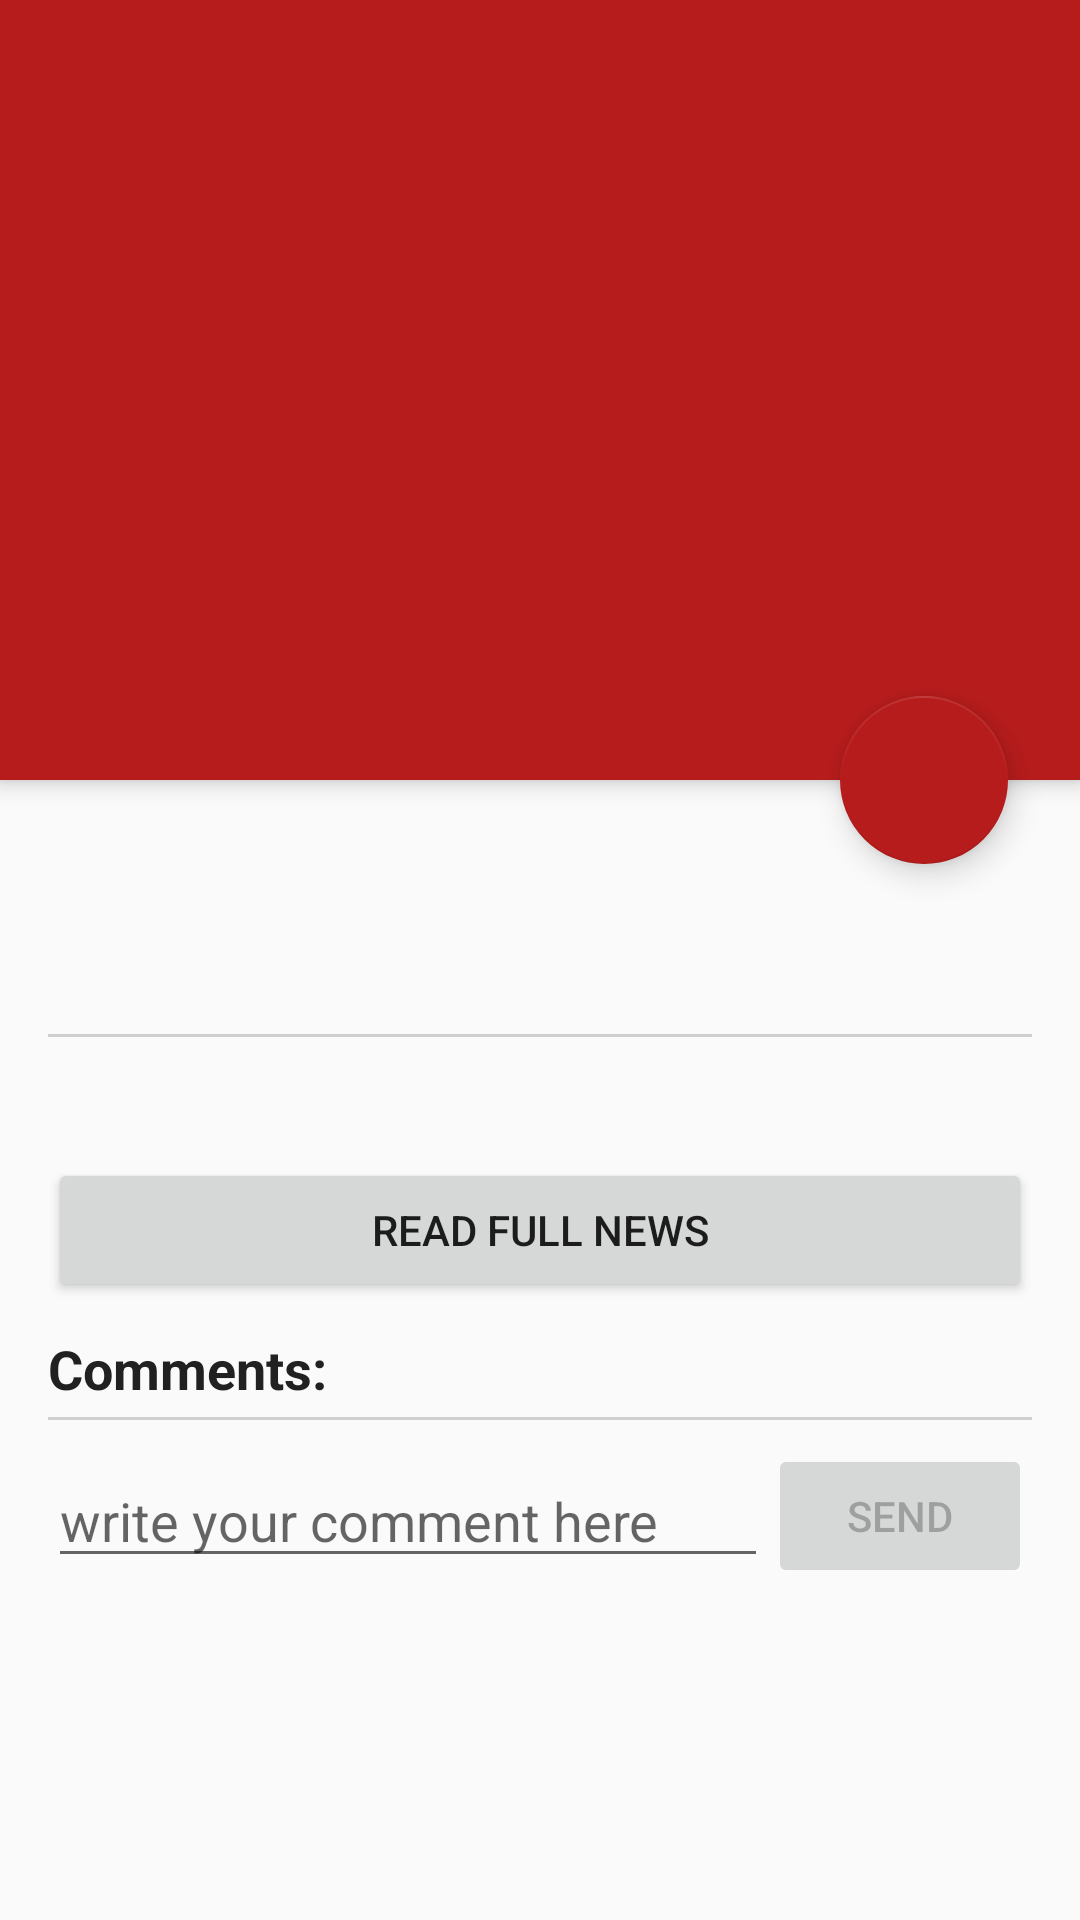

Layout XML and referenced resources for this Android screen:
<!-- AndroidManifest.xml: application theme AppTheme -->
<!-- res/layout/activity_detail.xml -->
<?xml version="1.0" encoding="utf-8"?>
<androidx.coordinatorlayout.widget.CoordinatorLayout
    xmlns:android="http://schemas.android.com/apk/res/android"
    xmlns:tools="http://schemas.android.com/tools"
    xmlns:app="http://schemas.android.com/apk/res-auto"
    android:layout_width="match_parent"
    android:layout_height="match_parent"
    tools:context=".DetailActivity">

    <com.google.android.material.appbar.AppBarLayout
        android:id="@+id/app_bar"
        android:layout_width="match_parent"
        android:layout_height="260dp"
        android:theme="@style/ThemeOverlay.AppCompat.Dark.ActionBar">

     <FrameLayout
         android:layout_width="match_parent"
         android:layout_height="match_parent"
         android:fitsSystemWindows="true">


         <ImageView

        android:id="@+id/news_image_detail"

        android:layout_width="match_parent"

        android:layout_height="match_parent"

        android:scaleType="centerCrop"

        android:contentDescription="@string/image"/>


        <androidx.appcompat.widget.Toolbar
            android:id="@+id/toolbar"
            android:layout_width="match_parent"
            android:layout_height="?attr/actionBarSize"
            app:titleTextColor="@color/white"
            app:popupTheme="@style/ThemeOverlay.AppCompat.Light"
            android:fitsSystemWindows="true">

        </androidx.appcompat.widget.Toolbar>
     </FrameLayout>


    </com.google.android.material.appbar.AppBarLayout>


    <androidx.core.widget.NestedScrollView
        android:layout_width="match_parent"
        android:layout_height="match_parent"
        app:layout_behavior="@string/appbar_scrolling_view_behavior">

        <LinearLayout
            android:layout_width="match_parent"
            android:layout_height="match_parent"
            android:orientation="vertical"
            android:padding="16dp">

            <TextView
                android:id="@+id/article_title"
                android:layout_width="match_parent"
                android:layout_height="wrap_content"
                style="@style/articleTitle"/>
            <TextView
                android:id="@+id/article_byline"
                android:layout_width="match_parent"
                android:layout_height="wrap_content"
                style="@style/articleByLine"/>

            <View
                android:layout_width="match_parent"
                android:layout_height="1dp"
                android:layout_marginTop="8dp"
                android:background="@color/light_grey"/>
            <TextView
                android:id="@+id/article_content"
                android:layout_width="match_parent"
                android:layout_height="wrap_content"
                style="@style/articleBody"/>
            <Button
                android:id="@+id/read_button"
                android:layout_marginTop="@dimen/margin_top"
                android:layout_width="match_parent"
                android:layout_height="wrap_content"
                android:padding="10dp"
                android:text="@string/read_button"/>

            <TextView

                android:id="@+id/label_overview"
                android:layout_width="wrap_content"
                android:layout_height="wrap_content"
                android:layout_marginTop="10dp"
                android:textColor="@color/dark_grey"
                android:text="@string/comment"
                android:textSize="18sp"
                android:textStyle="bold"/>
            <View
                android:layout_width="match_parent"
                android:layout_height="1dp"
                android:layout_marginTop="4dp"
                android:background="@color/light_grey"/>

            <ListView
                android:id="@+id/messageListView"
                android:layout_width="match_parent"
                android:layout_height="match_parent"
                android:divider="@android:color/transparent"
                tools:listitem="@layout/item_message"
                android:dividerHeight="10.0sp"/>


        <LinearLayout
            android:id="@+id/linearLayout"
            android:layout_marginTop="8dp"
            android:layout_width="match_parent"
            android:layout_height="wrap_content"
            android:orientation="horizontal">


        <EditText
            android:id="@+id/messageEditText"
            android:layout_width="0dp"
            android:layout_height="wrap_content"
            android:layout_gravity="center_vertical"
            android:layout_weight="1"
            android:hint="@string/write_comment"/>

        <Button
            android:id="@+id/sendButton"
            android:layout_width="wrap_content"
            android:layout_height="wrap_content"
            android:layout_gravity="bottom"
            android:enabled="false"
            android:text="@string/send_button"/>
        </LinearLayout>

        </LinearLayout>

    </androidx.core.widget.NestedScrollView>

     <com.google.android.material.floatingactionbutton.FloatingActionButton
         android:id="@+id/share_fab"
         android:layout_width="wrap_content"
         android:layout_height="wrap_content"
         android:layout_marginRight="@dimen/fab_margin"
         android:layout_marginBottom="@dimen/fab_margin"
         android:contentDescription="@string/action_share"
         android:src="@drawable/ic_share"
         app:elevation="6dp"
         app:pressedTranslationZ="12dp"
         app:layout_anchor="@id/app_bar"
         app:layout_anchorGravity="bottom|end" />
       

</androidx.coordinatorlayout.widget.CoordinatorLayout>
<!-- res/layout/item_message.xml (included above) -->
<?xml version="1.0" encoding="utf-8"?>
<LinearLayout xmlns:android="http://schemas.android.com/apk/res/android"
              android:layout_width="match_parent"
              android:layout_height="wrap_content"
              android:layout_marginLeft="@dimen/toolbar_side_margin"
              android:layout_marginStart="@dimen/toolbar_side_margin"
              android:background="@color/white"
              android:orientation="vertical">

    <TextView
        android:id="@+id/messageTextView"
        android:layout_width="wrap_content"
        android:layout_height="wrap_content"
        android:layout_weight="0"
        style="@style/articleBody"/>

    <TextView
        android:id="@+id/nameTextView"
        android:layout_width="wrap_content"
        android:layout_height="wrap_content"
        android:layout_weight="0"
        android:textAppearance="?android:attr/textAppearanceSmall"/>

</LinearLayout>
<!-- resources referenced by this layout -->
<resources>
  <color name="dark_grey">#212121</color>
  <color name="light_grey">#cfcfcf</color>
  <color name="white">#ffff</color>
  <dimen name="fab_margin">24dp</dimen>
  <dimen name="margin_top">4dp</dimen>
  <dimen name="toolbar_side_margin">16dp</dimen>
  <string name="action_share">Share</string>
  <string name="comment">Comments:</string>
  <string name="image">news image</string>
  <string name="read_button">Read full news</string>
  <string name="send_button">Send</string>
  <string name="write_comment">write your comment here</string>
  <style name="articleBody">
          <item name="android:layout_marginTop">@dimen/margin_top</item>
          <item name="android:padding">@dimen/detail_padding</item>
          <item name="android:textColor">@color/dark_grey</item>
          <item name="android:lineSpacingMultiplier">@fraction/detail_body_line_spacing_multiplier</item>
          <item name="android:textAppearance">@style/TextAppearance.AppCompat.Medium</item>
      </style>
  <style name="articleByLine">
          <item name="android:textColor">@color/grey</item>
          <item name="android:textAppearance">@style/TextAppearance.AppCompat.Medium</item>
          <item name="android:layout_marginTop">@dimen/margin_top</item>
          <item name="android:textSize">16sp</item>
  
  
      </style>
  <style name="articleTitle">
          <item name="android:textColor">#000</item>
          <item name="android:fontFamily">sans-serif-condensed</item>
          <item name="android:textStyle">bold</item>
          <item name="android:textSize">26sp</item>
          <item name="android:lineSpacingMultiplier">0.9</item>
          <item name="android:textAppearance">@style/TextAppearance.AppCompat.Large</item>
      </style>
  <style name="AppTheme" parent="Theme.AppCompat.Light.NoActionBar">
          
          <item name="colorPrimary">@color/colorPrimary</item>
          <item name="colorPrimaryDark">@color/colorPrimaryDark</item>
          <item name="colorAccent">@color/colorAccent</item>
      </style>
  <dimen name="detail_padding">4dp</dimen>
  <color name="grey">#484848</color>
  <color name="colorPrimary">#b71c1c</color>
  <color name="colorPrimaryDark">#7f0000</color>
  <color name="colorAccent">#b71c1c</color>
</resources>
